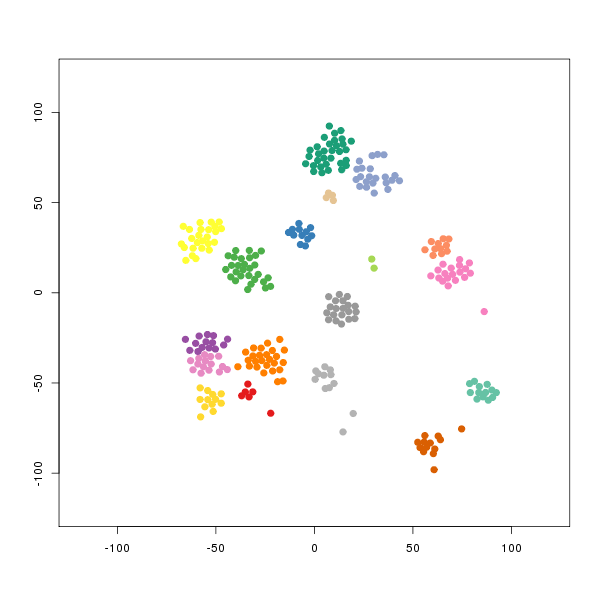

Source data for this figure (header and first rows):
smile	binding.affinity
[H]N([H])C1=NC([H])=NC2=C1SC1=C2C(=C([H]…	2200
[H]N([H])C1=NC([H])=NC2=C1SC1=C2C([H])=C…	4950
[H]N([H])C1=NC(=C([H])C([H])=N1)C1=C([H]…	3
[H]N1C([H])=C([H])C2=C1C([H])([H])C([H])…	5000
[H]N1C(=C([H])C2=C1C([H])([H])C([H])([H]…	147
[H]N([H])C1=C([H])C(=C([H])C([H])=N1)C1=…	28
[H]OC([H])([H])C([H])([H])[C@@]1([H])C2=…	4
[H]OC([H])([H])C([H])([H])C([H])([H])[C@…	12
[H]N([H])C1=NC(=C([H])C([H])=N1)C1=C([H]…	12.5
[H]N([H])C1=NC(=C([H])C([H])=N1)C1=C([H]…	52
[H]N1C(=C([H])C2=C1[C@]([H])(C([H])([H])…	10
[H]N(C(=O)C1=C([H])C([H])=C([H])C([H])=C…	262
[H]N1C2=C(C([H])=C([H])C3=C2C([H])=C([H]…	2
[H]N1C(=O)C2=C(N(C(=C2[H])C2=C([H])C([H]…	404
[H]N1C(=O)C2=C([H])C(=NN2C([H])([H])C1([…	210
[H]N1C(=C([H])C2=C1C(C([H])([H])[H])(C([…	3
[H]N1C(=C([H])C2=C1C(C([H])([H])C([H])([…	6
[H]N1C(=C([H])C2=C1[C@]([H])(C1=C([H])C(…	20
[H]N([H])C1=NC(=C([H])C([H])=N1)C1=C([H]…	6
[H]N([H])C1=NC(=C([H])C([H])=N1)C1=C([H]…	4.5
[H]N([H])C1=NC(=C([H])C([H])=N1)C1=C([H]…	12
[H]N([H])C1=NC(=C([H])C([H])=N1)C1=C([H]…	9.5
[H]N1C(=C([H])C2=C1[C@]([H])(C([H])([H])…	3
[H]N1C(=C([H])C2=C1[C@@]([H])(C([H])([H]…	2
[H]N([H])C1=NC(=C([H])C([H])=N1)C1=C([H]…	5
[H]N([H])C1=NC(=C([H])C([H])=N1)C1=C([H]…	2
[H]N([H])C1=NC(=C([H])C([H])=N1)C1=C([H]…	5
[H]N([H])C1=NC(=C([H])C([H])=N1)C1=C([H]…	19
[H]N([H])C1=NC(=C([H])C([H])=N1)C1=C([H]…	10
[H]N([H])C1=NC(=C([H])C([H])=N1)C1=C([H]…	7
[H]N1C(=C([H])C2=C1C([H])([H])C([H])([H]…	10
[H]N1C(=C([H])C2=C1C([H])([H])C([H])([H]…	5000
[H]N1C(=C([H])C2=C1C([H])([H])C([H])([H]…	9
[H]N1C(=C([H])C2=C1C([H])([H])C([H])([H]…	20
[H]N([H])C1=NC(=C([H])C([H])=N1)C1=C([H]…	7
[H]N1C([H])=C([H])C2=C1N=C([H])C([H])=C2…	14
[H]N1C([H])=NC2=C1N=C([H])N=C2C1=C([H])C…	178
[H]N1C(=C([H])C2=C1C([H])([H])C([H])([H]…	5000
[H]N([H])C1=NC(C2=C([H])C3=C(N2[H])C([H]…	4
[H]N([H])C1=NC([H])=NC2=C1SC1=C2C([H])=C…	5500
[H]N(C1=NC(=C([H])C([H])=N1)C1=C([H])C2=…	220
[H]N(C1=NC(=C([H])C([H])=N1)C1=C([H])C2=…	655
[H]N(C(=O)C([H])([H])[H])C1=NC(=C([H])C(…	323
[H]N(C(=O)C([H])(C([H])([H])[H])C([H])([…	1397
[H]N([H])C1=NC([H])=NC2=C1SC1=NC(=C3C(=C…	16.5
[H]N([H])C1=NC([H])=NC2=C1SC1=NC(=C(C(=C…	22
[H]N([H])C1=NC([H])=NC2=C1SC1=NC3=C(C(=C…	27.5
[H]N(C1=NC(=C([H])C([H])=N1)C1=C([H])C2=…	447.5
[H]N(C1=NC(=C([H])C([H])=N1)C1=C([H])C2=…	7
[H]N([H])C1=NC(=C([H])C([H])=N1)C1=C([H]…	24
[H]N([H])C1=NC([H])=NC2=C1SC1=C2C([H])=C…	6600
[H]N1C(=C([H])C2=C1C([H])([H])[C@]([H])(…	13
[H]N1C(=C([H])C2=C1C([H])([H])[C@]([H])(…	6
[H]N1C(=C([H])C2=C1C([H])([H])[C@@]([H])…	4
[H]N1C(=C([H])C2=C1C([H])([H])C(N([H])C2…	32
[H]N1C(=C([H])C2=C1C([H])([H])[C@@]([H])…	44
[H]N([H])C1=NC(=C([H])C([H])=N1)C1=C([H]…	26
[H]N([H])C1=NC(=C([H])C([H])=N1)C1=C([H]…	64
[H]N([H])C1=NC(=C([H])C([H])=N1)C1=C([H]…	5000
[H]N1C(=C(C2=C1C([H])([H])C([H])([H])N([…	45
... 229 more rows
